73-way image classification set "data" from GitHub (KyklyMachine/Coins-mint); label vocabulary: 1 chervonets 1923, 1 kopek 1924 to 1925, 1 kopek 1926 to 1935, 1 kopek 1935 to 1936, 1 kopek 1937 to 1946, 1 kopek 1948 to 1956, 1 kopek 1957, 1 kopek 1958, 1 kopek 1961 to 1991, 1 poltinnik 1924 to 1927, 1 ruble 1921 to 1922, 1 ruble 1924, 1 ruble 1958, 1 ruble 1961, 1 ruble 1964 to 1991, 1 ruble 1991, 10 kopeks 1921 to 1923, 10 kopeks 1924 to 1931, 10 kopeks 1931 to 1934, 10 kopeks 1935 to 1936, 10 kopeks 1937 to 1946, 10 kopeks 1948 to 1956, 10 kopeks 1957, 10 kopeks 1958, 10 kopeks 1961 to 1991, 10 rubles 1991 to 1992, 15 kopeks 1921 to 1923, 15 kopeks 1924 to 1931, 15 kopeks 1931 to 1934, 15 kopeks 1935 to 1936, 15 kopeks 1937 to 1946, 15 kopeks 1948 to 1956, 15 kopeks 1957, 15 kopeks 1958, 15 kopeks 1961 to 1991, 2 kopeks 1924 to 1925, 2 kopeks 1926 to 1935, 2 kopeks 1935 to 1936, 2 kopeks 1937 to 1946, 2 kopeks 1948 to 1956, 2 kopeks 1957, 2 kopeks 1958, 2 kopeks 1961 to 1991, 20 kopeks 1921 to 1923, 20 kopeks 1924 to 1931, 20 kopeks 1931 to 1934, 20 kopeks 1935 to 1936, 20 kopeks 1937 to 1946, 20 kopeks 1948 to 1956, 20 kopeks 1957, 20 kopeks 1961 to 1991, 3 kopeks 1924, 3 kopeks 1926 to 1935, 3 kopeks 1935 to 1936, 3 kopeks 1937 to 1946, 3 kopeks 1948 to 1956, 3 kopeks 1957, 3 kopeks 1958, 3 kopeks 1961 to 1991, 5 kopeks 1924, 5 kopeks 1926 to 1935, 5 kopeks 1935 to 1936, 5 kopeks 1937 to 1946, 5 kopeks 1948 to 1956, 5 kopeks 1957, 5 kopeks 1958, 5 kopeks 1961 to 1991, 5 rubles 1991, 50 kopeks 1921 to 1922, 50 kopeks 1961, 50 kopeks 1964 to 1991, 50 kopeks 1991, half kopek 1925 to 1928.

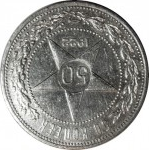
Label: 50 kopeks 1921 to 1922

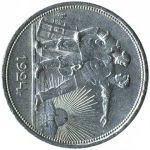
Label: 1 ruble 1924

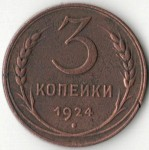
Label: 3 kopeks 1924

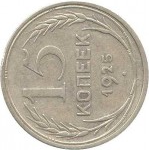
Label: 15 kopeks 1924 to 1931

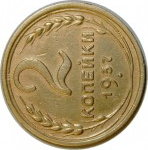
Label: 2 kopeks 1937 to 1946

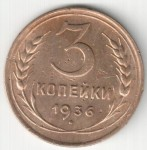
Label: 3 kopeks 1935 to 1936
